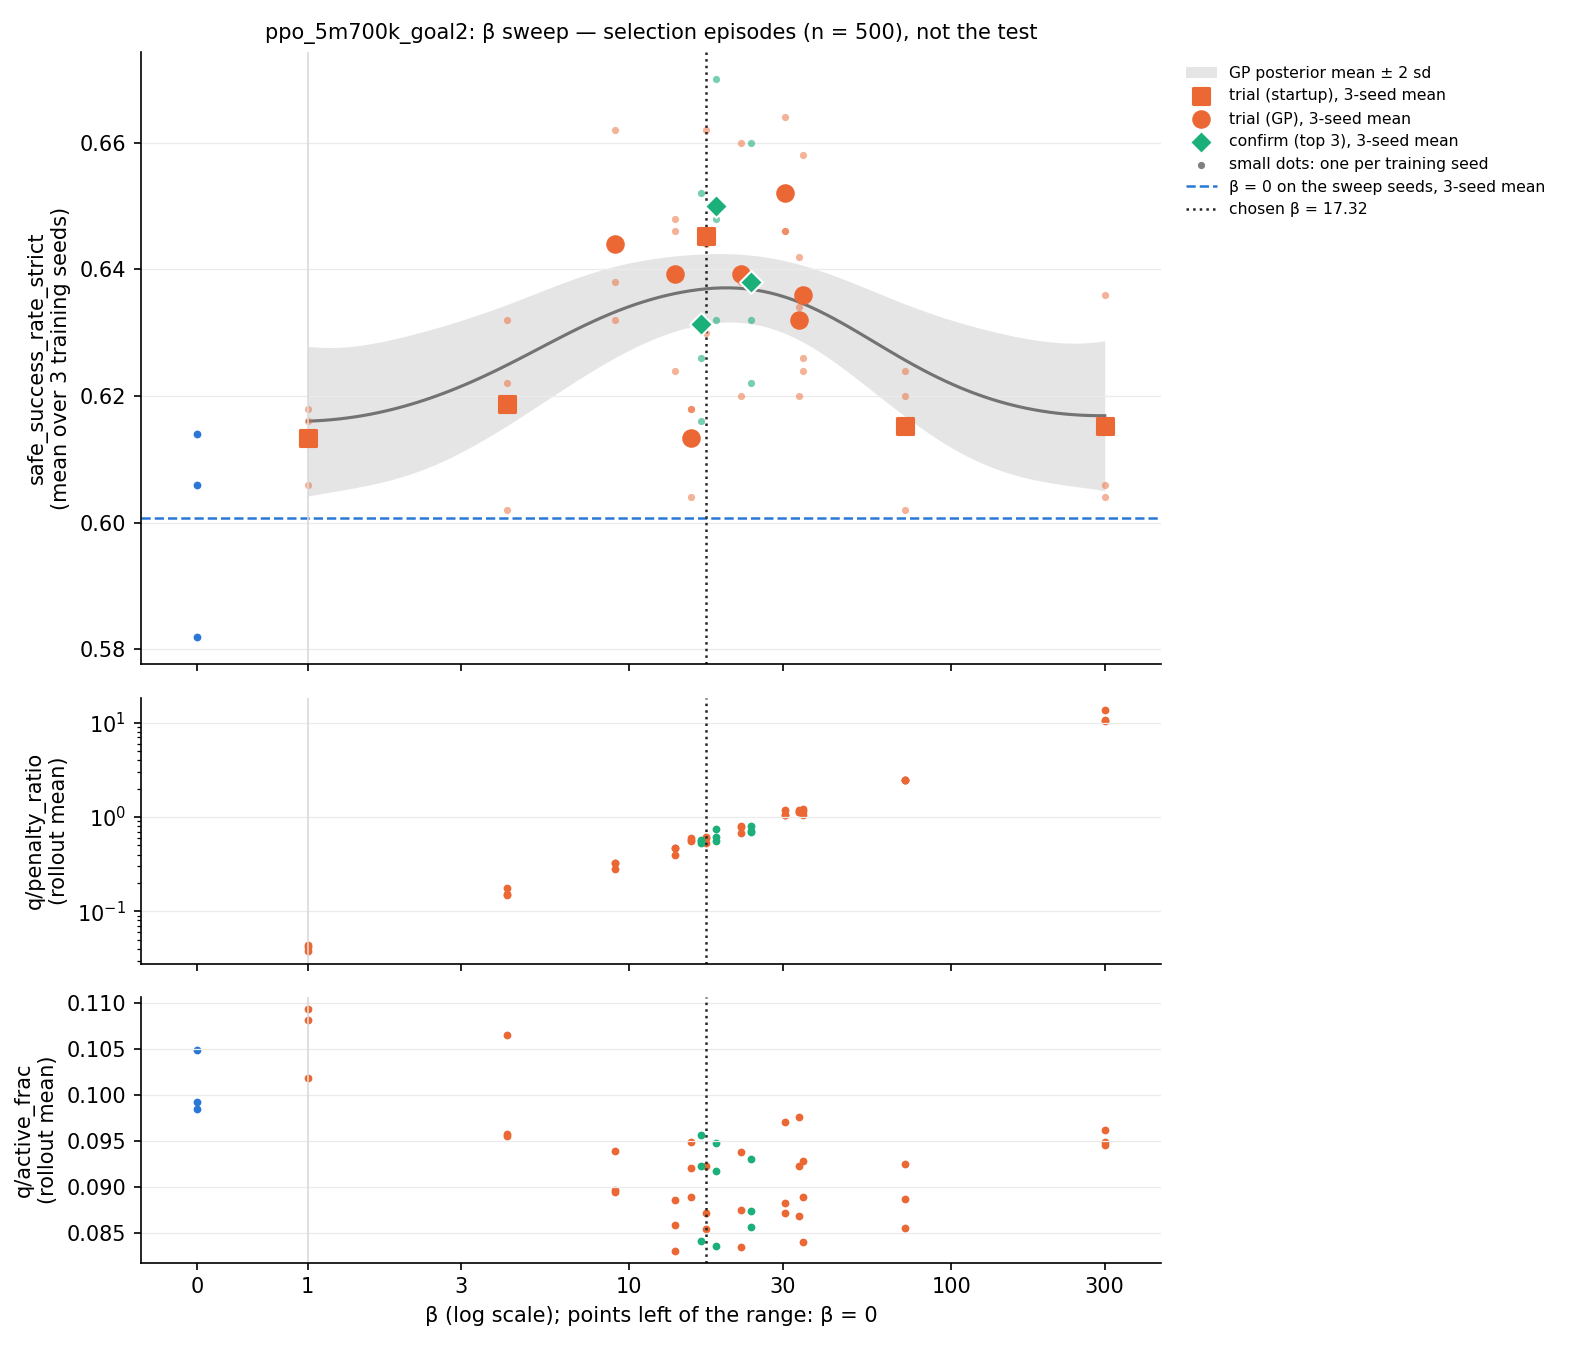

Data behind this chart, as committed beside it:
kind, trial, source, beta, seed_index, train_seed, value, penalty_ratio, active_frac, gp_mean, gp_sd
gp_grid, , , 1.0, , , , , , 0.616, 0.005922
gp_grid, , , 1.059, , , , , , 0.6161, 0.005831
gp_grid, , , 1.121, , , , , , 0.6161, 0.005756
gp_grid, , , 1.187, , , , , , 0.6162, 0.005698
gp_grid, , , 1.256, , , , , , 0.6164, 0.005653
gp_grid, , , 1.33, , , , , , 0.6165, 0.005619
gp_grid, , , 1.408, , , , , , 0.6167, 0.005595
gp_grid, , , 1.491, , , , , , 0.6169, 0.005577
gp_grid, , , 1.578, , , , , , 0.6171, 0.005564
gp_grid, , , 1.671, , , , , , 0.6174, 0.005552
gp_grid, , , 1.769, , , , , , 0.6177, 0.005541
gp_grid, , , 1.873, , , , , , 0.618, 0.005527
gp_grid, , , 1.983, , , , , , 0.6183, 0.005509
gp_grid, , , 2.099, , , , , , 0.6187, 0.005487
gp_grid, , , 2.222, , , , , , 0.6191, 0.005458
gp_grid, , , 2.353, , , , , , 0.6195, 0.005424
gp_grid, , , 2.491, , , , , , 0.6199, 0.005383
gp_grid, , , 2.637, , , , , , 0.6204, 0.005336
gp_grid, , , 2.792, , , , , , 0.6209, 0.005282
gp_grid, , , 2.956, , , , , , 0.6214, 0.005222
gp_grid, , , 3.129, , , , , , 0.6219, 0.005158
gp_grid, , , 3.313, , , , , , 0.6225, 0.005089
gp_grid, , , 3.507, , , , , , 0.623, 0.005016
gp_grid, , , 3.713, , , , , , 0.6236, 0.004941
gp_grid, , , 3.931, , , , , , 0.6242, 0.004864
gp_grid, , , 4.162, , , , , , 0.6249, 0.004785
gp_grid, , , 4.406, , , , , , 0.6255, 0.004705
gp_grid, , , 4.665, , , , , , 0.6262, 0.004625
gp_grid, , , 4.938, , , , , , 0.6268, 0.004544
gp_grid, , , 5.228, , , , , , 0.6275, 0.004463
gp_grid, , , 5.535, , , , , , 0.6281, 0.00438
gp_grid, , , 5.86, , , , , , 0.6288, 0.004296
gp_grid, , , 6.204, , , , , , 0.6294, 0.00421
gp_grid, , , 6.568, , , , , , 0.6301, 0.004122
gp_grid, , , 6.954, , , , , , 0.6307, 0.004033
gp_grid, , , 7.362, , , , , , 0.6313, 0.003943
gp_grid, , , 7.794, , , , , , 0.6319, 0.00385
gp_grid, , , 8.252, , , , , , 0.6324, 0.003757
gp_grid, , , 8.736, , , , , , 0.633, 0.003663
gp_grid, , , 9.249, , , , , , 0.6335, 0.00357
gp_grid, , , 9.791, , , , , , 0.634, 0.003476
gp_grid, , , 10.37, , , , , , 0.6344, 0.003385
gp_grid, , , 10.97, , , , , , 0.6348, 0.003295
gp_grid, , , 11.62, , , , , , 0.6352, 0.003208
gp_grid, , , 12.3, , , , , , 0.6356, 0.003125
gp_grid, , , 13.02, , , , , , 0.6359, 0.003047
gp_grid, , , 13.79, , , , , , 0.6362, 0.002975
gp_grid, , , 14.6, , , , , , 0.6364, 0.00291
gp_grid, , , 15.45, , , , , , 0.6366, 0.002853
gp_grid, , , 16.36, , , , , , 0.6368, 0.002803
gp_grid, , , 17.32, , , , , , 0.6369, 0.002763
gp_grid, , , 18.34, , , , , , 0.637, 0.002732
gp_grid, , , 19.41, , , , , , 0.6371, 0.002709
gp_grid, , , 20.55, , , , , , 0.6371, 0.002696
gp_grid, , , 21.76, , , , , , 0.637, 0.002692
gp_grid, , , 23.04, , , , , , 0.6369, 0.002698
gp_grid, , , 24.39, , , , , , 0.6368, 0.002713
gp_grid, , , 25.82, , , , , , 0.6366, 0.002737
gp_grid, , , 27.34, , , , , , 0.6363, 0.002772
gp_grid, , , 28.94, , , , , , 0.636, 0.002817
... 106 more rows
